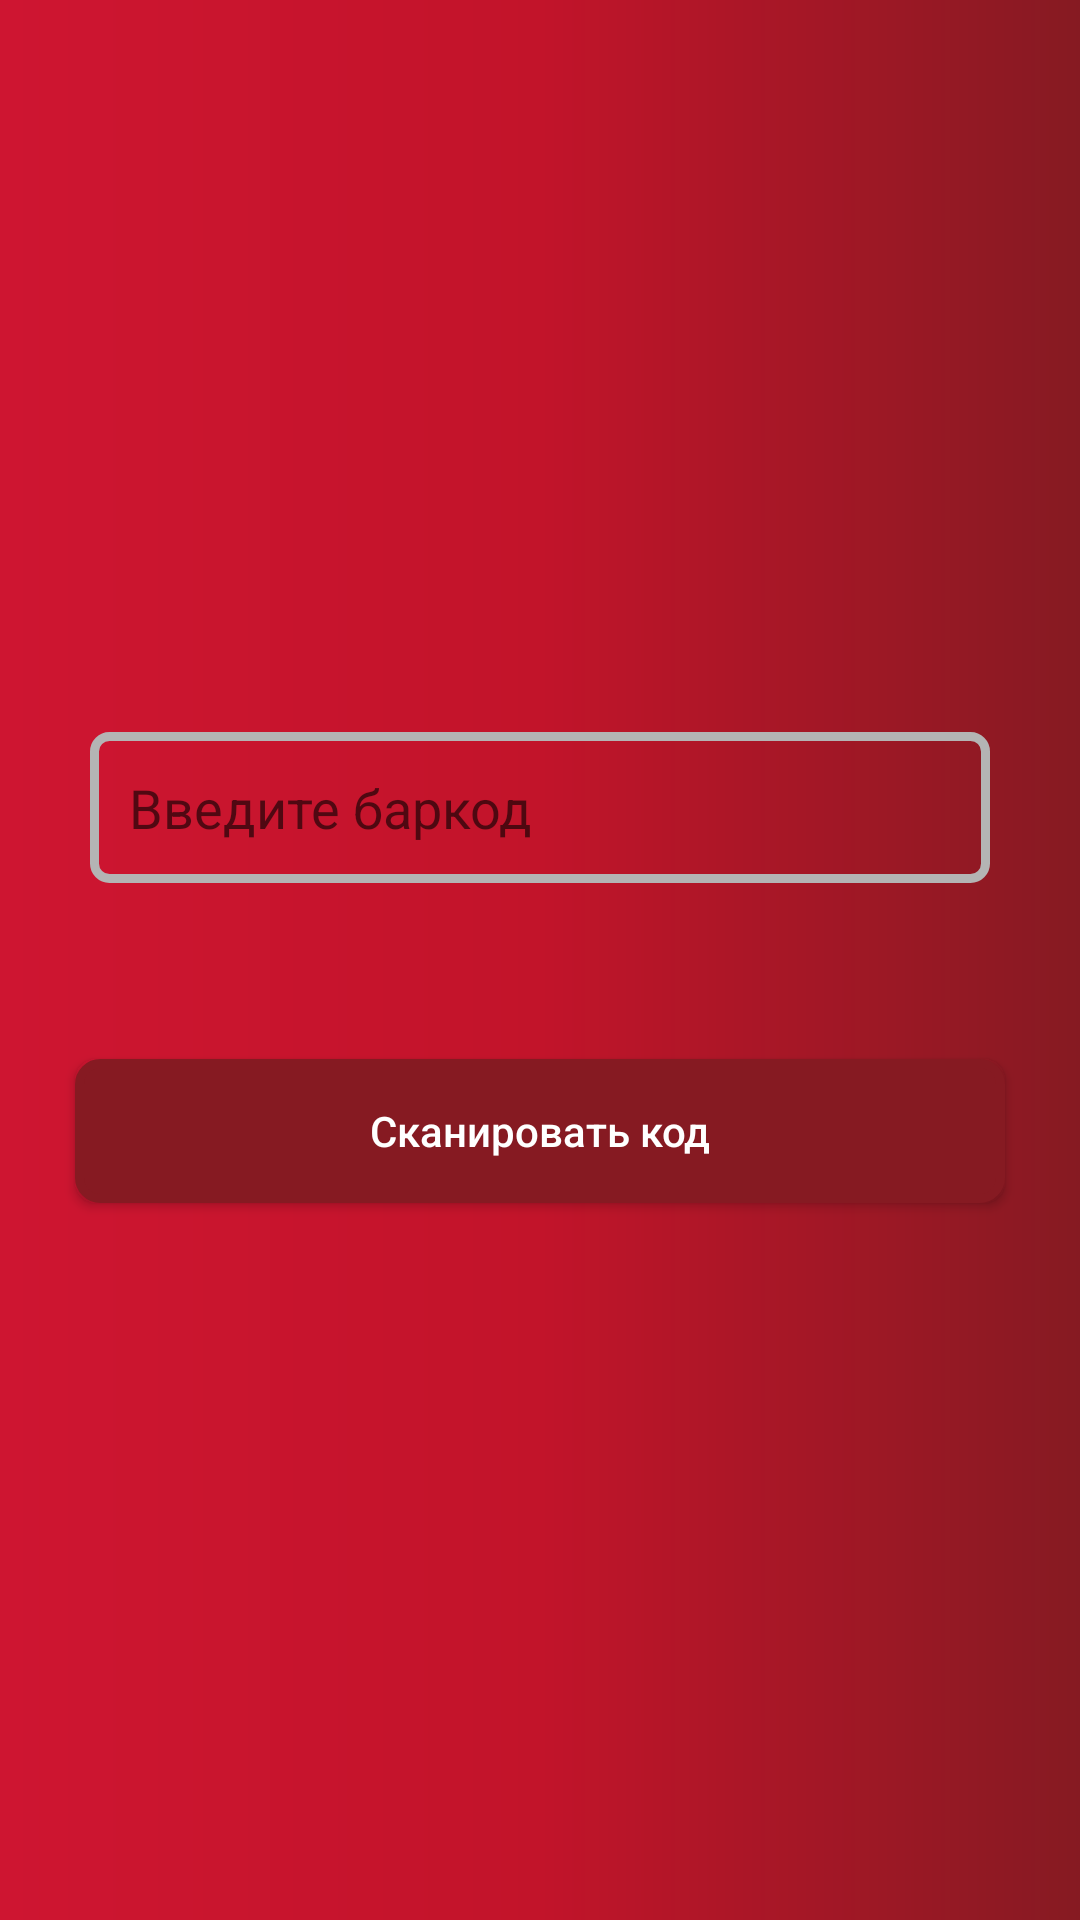

Layout XML and referenced resources for this Android screen:
<!-- AndroidManifest.xml: application theme AppTheme.Launcher -->
<!-- res/layout/fragment_start.xml -->
<?xml version="1.0" encoding="utf-8"?>
<LinearLayout xmlns:android="http://schemas.android.com/apk/res/android"
    android:orientation="vertical" android:layout_width="match_parent"
    android:layout_height="match_parent"
    android:gravity="center_horizontal">
    <FrameLayout
        android:layout_width="match_parent"
        android:layout_height="match_parent">
        <LinearLayout
            android:layout_width="wrap_content"
            android:layout_height="wrap_content"
            android:orientation="vertical"
            android:layout_gravity="center">
    <RelativeLayout
        android:layout_width="match_parent"
        android:layout_height="wrap_content" android:layout_margin="30dp">
        <EditText
            style="@style/EditStyle"
            android:id="@+id/barcode"
            android:inputType="textAutoComplete"
            android:hint="@string/edit_one" />
        <ImageButton
            android:onClick="Search"
            style="@style/ImageBtn"
            android:src="@drawable/ic_search"
            />
    </RelativeLayout>
    <Button
        style="@style/BtnStyle"
        android:text="@string/btn_scan"
        android:onClick="Scan" />
        </LinearLayout>
    </FrameLayout>
</LinearLayout>
<!-- resources referenced by this layout -->
<resources>
  <string name="btn_scan">Сканировать код</string>
  <string name="edit_one">Введите баркод</string>
  <style name="BtnStyle">
       <item name="android:layout_margin">25dp</item>
          <item name="android:layout_width">match_parent</item>
          <item name="android:layout_height">wrap_content</item>
          <item name="android:textAllCaps">false</item>
          <item name="android:background">@drawable/btn_style</item>
          <item name="android:textColor">#FFFFFF</item>
      </style>
  <style name="EditStyle">
  
      <item name="android:layout_width">match_parent</item>
      <item name="android:layout_height">wrap_content</item>
      <item name="android:padding">13dp</item>
      <item name="android:background">@drawable/edit_text_style</item>
  </style>
  <style name="ImageBtn">
          <item name="android:scaleType">fitXY</item>
          <item name="android:background">#00FFFFFF</item>
          <item name="android:layout_width">40dp</item>
          <item name="android:layout_height">40dp</item>
          <item name="android:paddingBottom">4dp</item>
          <item name="android:layout_margin">7dp</item>
          <item name="android:layout_alignParentRight">true</item>
      </style>
  <style name="AppTheme.Launcher">
          <item name="android:windowBackground">@drawable/side_nav_bar</item> 
      </style>
  <!-- drawable btn_style (drawable-v24) -->
  <?xml version="1.0" encoding="utf-8"?>
  <shape xmlns:android="http://schemas.android.com/apk/res/android"
      android:thickness="0dp"
      android:shape="rectangle">
      <stroke android:width="3dp"
          android:color="#861A22" />
      <corners android:radius="7dp" />
      <gradient android:startColor="#861A22"
          android:endColor="#861A22"/>
  </shape>
  <!-- drawable edit_text_style (drawable-v24) -->
  <?xml version="1.0" encoding="utf-8"?>
  <shape xmlns:android="http://schemas.android.com/apk/res/android"
  android:thickness="0dp"
  android:shape="rectangle">
  <stroke android:width="3dp"
      android:color="#B4B4B4"/>
  <corners android:radius="5dp" />
  </shape>
  <!-- drawable side_nav_bar (drawable-v24) -->
  <shape xmlns:android="http://schemas.android.com/apk/res/android"
      android:shape="rectangle">
      <gradient
          android:centerColor="#C2142A"
          android:endColor="#861A22"
          android:startColor="#CE1531"
          android:type="linear" />
  </shape>
</resources>
